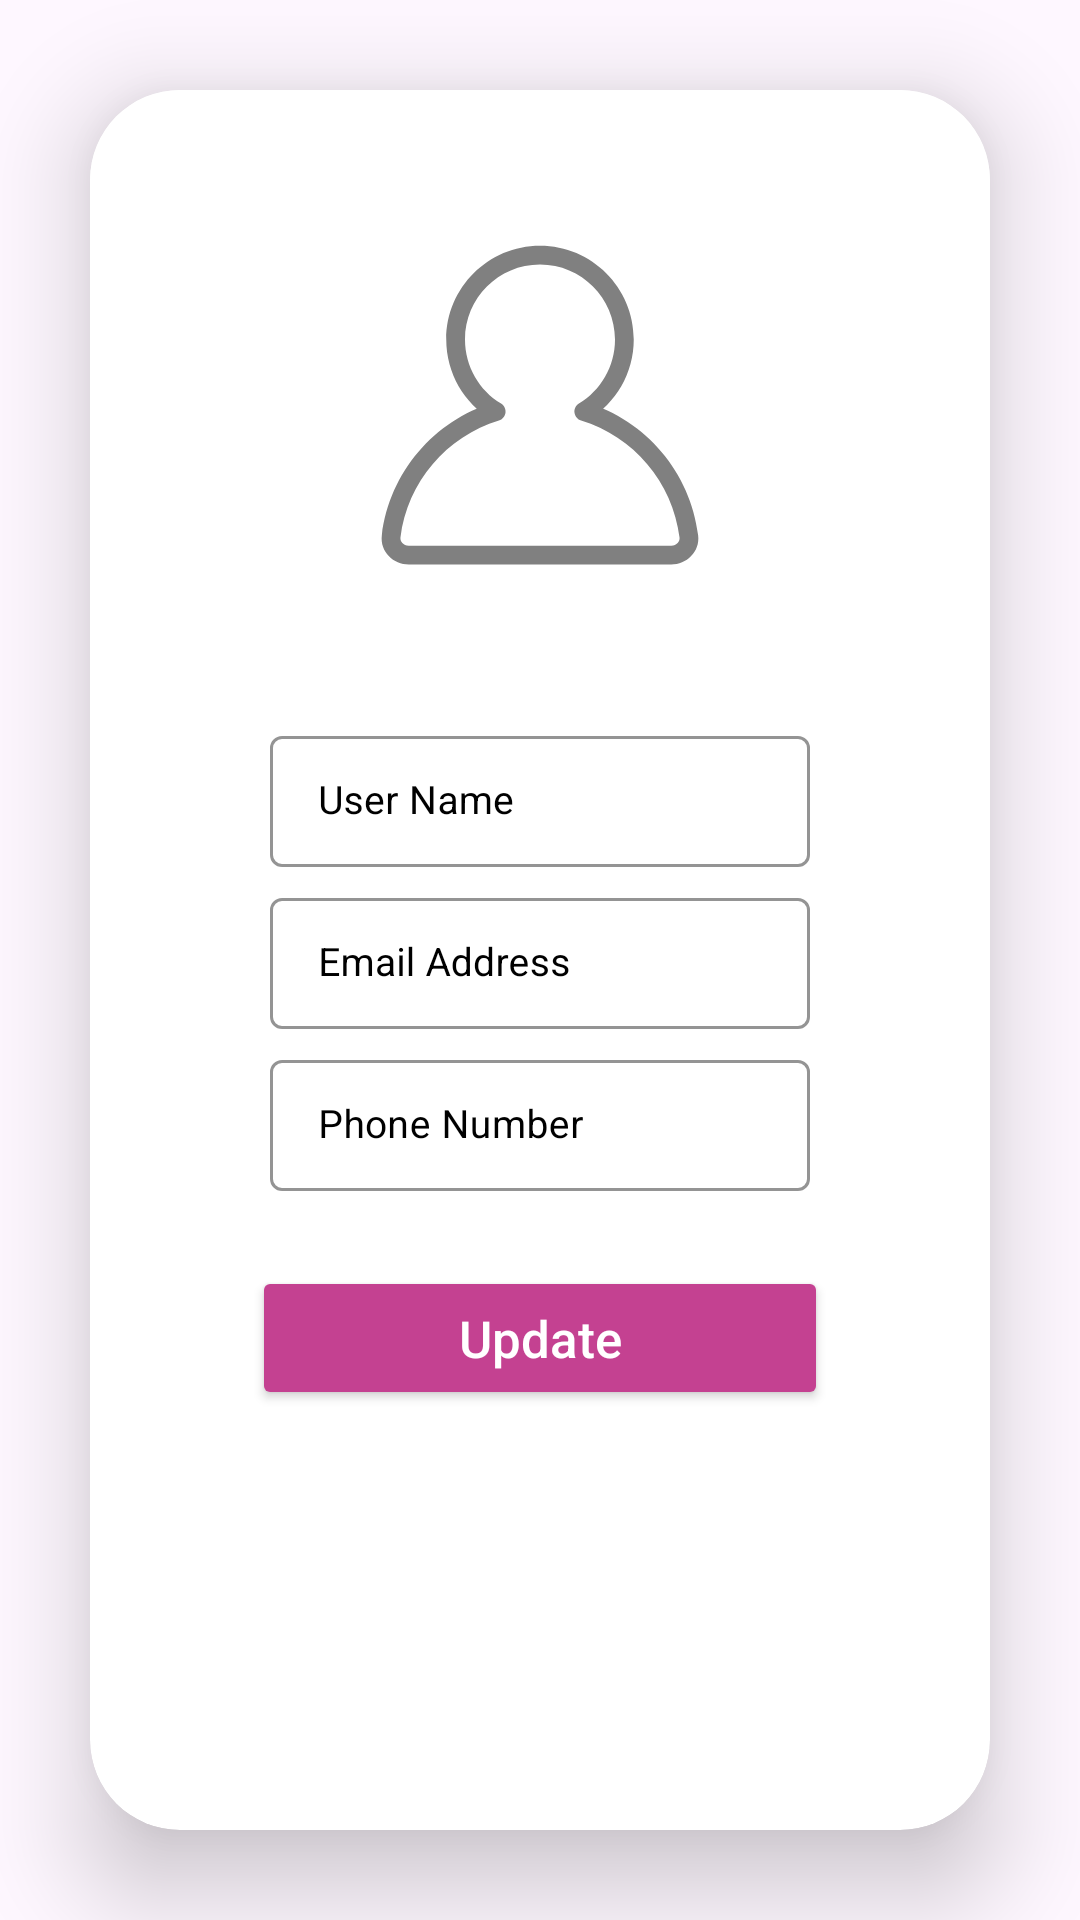

Write the Android layout XML for this screen, with the resource values it uses.
<!-- AndroidManifest.xml: application theme Theme.GlamoraApp -->
<!-- res/layout/fragment_profile.xml -->
<?xml version="1.0" encoding="utf-8"?>
<androidx.constraintlayout.widget.ConstraintLayout xmlns:android="http://schemas.android.com/apk/res/android"
    xmlns:tools="http://schemas.android.com/tools"
    android:layout_width="match_parent"
    android:layout_height="match_parent"
    xmlns:app="http://schemas.android.com/apk/res-auto"
    tools:context=".ui.fragment.customer.profile.ProfileFragment">

    <androidx.cardview.widget.CardView
        android:layout_width="match_parent"
        android:layout_height="match_parent"
        android:layout_margin="30dp"
        android:background="@color/white"
        app:cardCornerRadius="30dp"
        app:cardElevation="20dp"
        app:layout_constraintBottom_toBottomOf="parent"
        app:layout_constraintEnd_toEndOf="parent"
        app:layout_constraintStart_toStartOf="parent"
        app:layout_constraintTop_toTopOf="parent">

        <LinearLayout
            android:layout_width="match_parent"
            android:layout_height="wrap_content"
            android:layout_gravity="center_horizontal"
            android:background="@color/white"
            android:orientation="vertical"
            android:padding="30dp">


            <ImageView
                android:id="@+id/profile_image"
                android:layout_width="150dp"
                android:layout_height="150dp"
                android:layout_gravity="center"
                android:src="@drawable/ic_profile_icon" />

            <LinearLayout
                android:layout_width="match_parent"
                android:layout_height="wrap_content"
                android:background="@color/white"
                android:orientation="vertical">

                <LinearLayout
                    android:id="@+id/sinUpLayout2"
                    android:layout_width="match_parent"
                    android:layout_height="wrap_content"
                    android:background="@color/white"
                    android:backgroundTint="@color/white"
                    android:gravity="center"
                    android:orientation="vertical"
                    android:padding="25dp">


                    <com.google.android.material.textfield.TextInputLayout
                        style="@style/Widget.MaterialComponents.TextInputLayout.OutlinedBox.Dense"
                        android:layout_width="match_parent"
                        android:layout_height="wrap_content"
                        android:layout_marginLeft="5dp"
                        android:layout_marginTop="5dp"
                        android:layout_marginRight="5dp"
                        android:hint="@string/customer_register_user_name"
                        android:textColorHint="@color/black"
                        app:boxStrokeColor="#4E4A4A"
                        app:boxStrokeWidth="1dp"
                        app:hintTextColor="@color/black">

                        <com.google.android.material.textfield.TextInputEditText
                            android:id="@+id/editName"
                            android:layout_width="match_parent"
                            android:layout_height="wrap_content"
                            android:ems="10"
                            android:inputType="textEmailAddress"
                            android:textColor="@color/black"
                            android:textSize="13sp"
                            android:textStyle="normal" />
                    </com.google.android.material.textfield.TextInputLayout>

                    <com.google.android.material.textfield.TextInputLayout
                        style="@style/Widget.MaterialComponents.TextInputLayout.OutlinedBox.Dense"
                        android:layout_width="match_parent"
                        android:layout_height="wrap_content"
                        android:layout_marginLeft="5dp"
                        android:layout_marginTop="5dp"
                        android:layout_marginRight="5dp"
                        android:hint="@string/customer_register_email"
                        android:textColorHint="@color/black"
                        app:boxStrokeColor="#4E4A4A"
                        app:boxStrokeWidth="1dp">

                        <com.google.android.material.textfield.TextInputEditText
                            android:id="@+id/editUserName"
                            android:layout_width="match_parent"
                            android:layout_height="wrap_content"
                            android:ems="10"
                            android:inputType="textEmailAddress"
                            android:textColor="@color/black"
                            android:textSize="13sp"
                            android:textStyle="normal" />
                    </com.google.android.material.textfield.TextInputLayout>

                    <com.google.android.material.textfield.TextInputLayout
                        style="@style/Widget.MaterialComponents.TextInputLayout.OutlinedBox.Dense"
                        android:layout_width="match_parent"
                        android:layout_height="wrap_content"
                        android:layout_marginLeft="5dp"
                        android:layout_marginTop="5dp"
                        android:layout_marginRight="5dp"
                        android:hint="@string/customer_register_phone_number"
                        android:textColorHint="@color/black"
                        app:boxStrokeColor="#4E4A4A"
                        app:boxStrokeWidth="1dp">

                        <com.google.android.material.textfield.TextInputEditText
                            android:id="@+id/editEmail"
                            android:layout_width="match_parent"
                            android:layout_height="wrap_content"
                            android:ems="10"
                            android:inputType="text"
                            android:textColor="@color/black"
                            android:textSize="13sp"
                            android:textStyle="normal" />
                    </com.google.android.material.textfield.TextInputLayout>

                </LinearLayout>


                <Button
                    android:id="@+id/editButton"
                    android:layout_width="match_parent"
                    android:layout_height="wrap_content"
                    android:layout_gravity="center"
                    android:layout_marginStart="24dp"
                    android:layout_marginEnd="24dp"
                    android:backgroundTint="@color/primary"
                    android:elevation="15dp"
                    android:gravity="center"
                    android:text="@string/update"
                    android:textAllCaps="false"
                    android:textColor="@color/white"
                    android:textSize="17sp" />

            </LinearLayout>

        </LinearLayout>

    </androidx.cardview.widget.CardView>

</androidx.constraintlayout.widget.ConstraintLayout>
<!-- resources referenced by this layout -->
<resources>
  <color name="black">#000000</color>
  <color name="primary">#c44191</color>
  <color name="white">#ffffff</color>
  <!-- drawable ic_profile_icon (drawable) -->
  <vector xmlns:android="http://schemas.android.com/apk/res/android"
      android:width="800dp"
      android:height="800dp"
      android:viewportWidth="24"
      android:viewportHeight="24">
    <group>
      <clip-path
          android:pathData="M0,0h24v24h-24z"/>
  
      <path
          android:pathData="M14.337,12.347L14.076,11.92C13.908,12.022 13.816,12.214 13.84,12.409C13.865,12.605 14.002,12.767 14.191,12.825L14.337,12.347ZM9.663,12.347L9.809,12.825C9.998,12.767 10.135,12.605 10.16,12.409C10.184,12.214 10.092,12.022 9.923,11.92L9.663,12.347ZM4.062,19.002L3.565,18.94L4.062,19.002ZM19.938,19.002L20.434,18.94L19.938,19.002ZM16,8.5C16,9.948 15.231,11.217 14.076,11.92L14.597,12.774C16.037,11.897 17,10.311 17,8.5H16ZM12,4.5C14.209,4.5 16,6.291 16,8.5H17C17,5.739 14.761,3.5 12,3.5V4.5ZM8,8.5C8,6.291 9.791,4.5 12,4.5V3.5C9.239,3.5 7,5.739 7,8.5H8ZM9.923,11.92C8.769,11.217 8,9.948 8,8.5H7C7,10.311 7.963,11.897 9.403,12.774L9.923,11.92ZM9.518,11.868C6.361,12.831 3.984,15.58 3.565,18.94L4.558,19.064C4.926,16.102 7.024,13.674 9.809,12.825L9.518,11.868ZM3.565,18.94C3.455,19.828 4.191,20.5 5,20.5V19.5C4.705,19.5 4.532,19.272 4.558,19.064L3.565,18.94ZM5,20.5H19V19.5H5V20.5ZM19,20.5C19.809,20.5 20.545,19.828 20.434,18.94L19.442,19.064C19.468,19.272 19.295,19.5 19,19.5V20.5ZM20.434,18.94C20.016,15.58 17.639,12.831 14.482,11.868L14.191,12.825C16.976,13.674 19.073,16.102 19.442,19.064L20.434,18.94Z"
          android:fillColor="#808080"/>
    </group>
  </vector>
  <string name="customer_register_email">Email Address</string>
  <string name="customer_register_phone_number">Phone Number</string>
  <string name="customer_register_user_name">User Name</string>
  <string name="update">Update</string>
  <style name="Theme.GlamoraApp" parent="Base.Theme.GlamoraApp" />
  <style name="Base.Theme.GlamoraApp" parent="Theme.Material3.DayNight.NoActionBar">
          
          
      </style>
</resources>
